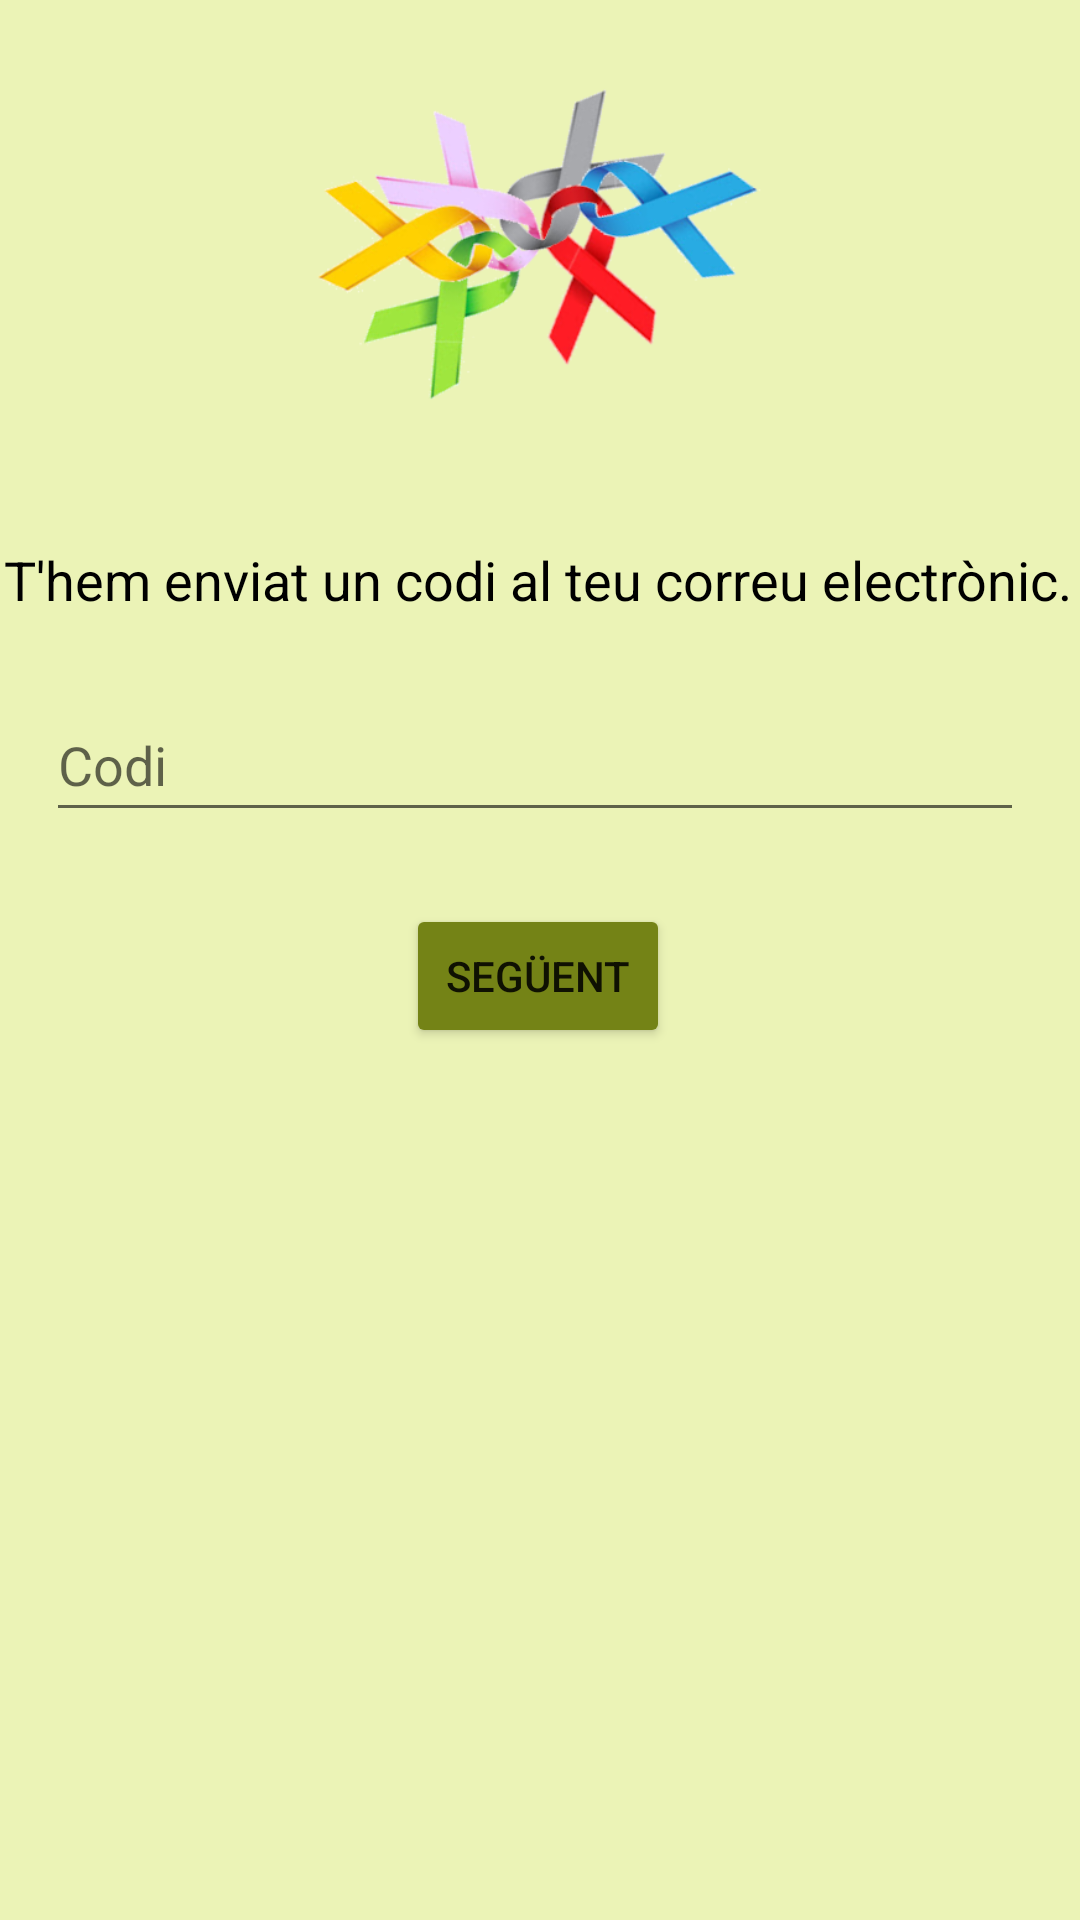

Android layout source for this screen:
<!-- AndroidManifest.xml: application theme Theme.App.Main -->
<!-- res/layout/activity_recoverpassword.xml -->
<?xml version="1.0" encoding="utf-8"?>
<androidx.constraintlayout.widget.ConstraintLayout xmlns:android="http://schemas.android.com/apk/res/android"
    xmlns:app="http://schemas.android.com/apk/res-auto"
    xmlns:tools="http://schemas.android.com/tools"
    android:id="@+id/recoverpassword_layout"
    android:layout_width="match_parent"
    android:layout_height="match_parent"
    android:paddingLeft="@dimen/activity_horizontal_margin"
    android:paddingTop="@dimen/activity_vertical_margin"
    android:paddingRight="@dimen/activity_horizontal_margin"
    android:paddingBottom="@dimen/activity_vertical_margin"
    android:background="@color/green_background"
    tools:context=".RecoverPasswordActivity">

    <ImageView
        android:id="@+id/imageView"
        android:layout_width="286dp"
        android:layout_height="165dp"
        app:layout_constraintBottom_toTopOf="@id/textView4"
        app:layout_constraintEnd_toEndOf="parent"
        app:layout_constraintStart_toStartOf="parent"
        app:layout_constraintTop_toTopOf="parent"
        app:srcCompat="@drawable/logo" />

    <TextView
        android:id="@+id/textView4"
        android:layout_width="wrap_content"
        android:layout_height="wrap_content"
        android:layout_marginTop="16dp"
        android:text="@string/text_recoverpassword"
        android:textColor="@color/black"
        android:textSize="18sp"
        app:layout_constraintEnd_toEndOf="parent"
        app:layout_constraintHorizontal_bias="0.296"
        app:layout_constraintStart_toStartOf="parent"
        app:layout_constraintTop_toBottomOf="@+id/imageView" />

    <EditText
        android:id="@+id/txt_code"
        android:layout_width="326dp"
        android:layout_height="48dp"
        android:layout_marginTop="24dp"
        android:ems="10"
        android:hint="@string/code"
        android:inputType="textPersonName"
        app:layout_constraintEnd_toEndOf="parent"
        app:layout_constraintHorizontal_bias="0.447"
        app:layout_constraintStart_toStartOf="parent"
        app:layout_constraintTop_toBottomOf="@+id/textView4" />

    <Button
        android:id="@+id/button"
        android:layout_width="wrap_content"
        android:layout_height="wrap_content"
        android:layout_marginTop="24dp"
        android:text="@string/next"
        android:theme="@style/Button.Green"
        app:layout_constraintBottom_toBottomOf="parent"
        app:layout_constraintEnd_toEndOf="parent"
        app:layout_constraintHorizontal_bias="0.498"
        app:layout_constraintStart_toStartOf="parent"
        app:layout_constraintTop_toBottomOf="@+id/txt_code"
        app:layout_constraintVertical_bias="0.0" />


</androidx.constraintlayout.widget.ConstraintLayout>
<!-- resources referenced by this layout -->
<resources>
  <color name="black">#FF000000</color>
  <color name="green_background">#EBF3B6</color>
  <!-- drawable logo: png bitmap (drawable-mdpi, 75196 bytes) -->
  <string name="code">Codi</string>
  <string name="next">SEGÜENT</string>
  <string name="text_recoverpassword">T\'hem enviat un codi al teu correu electrònic.</string>
  <style name="Button.Green" parent="ThemeOverlay.AppCompat">
          <item name="android:backgroundTint">@color/green_button</item>
      </style>
  <style name="Theme.App.Main" parent="Theme.MaterialComponents.DayNight.DarkActionBar">
          
          <item name="colorPrimary">@color/purple_500</item>
          <item name="colorPrimaryVariant">@color/purple_700</item>
          <item name="colorOnPrimary">@color/white</item>
          
          <item name="colorSecondary">@color/teal_200</item>
          <item name="colorSecondaryVariant">@color/teal_700</item>
          <item name="colorOnSecondary">@color/black</item>
          
          <item name="android:statusBarColor" tools:targetApi="l">?attr/colorPrimaryVariant</item>
          
      </style>
  <color name="green_button">#748316</color>
  <color name="purple_500">#FF6200EE</color>
  <color name="purple_700">#FF3700B3</color>
  <color name="white">#FFFFFFFF</color>
  <color name="teal_200">#FF03DAC5</color>
  <color name="teal_700">#FF018786</color>
</resources>
